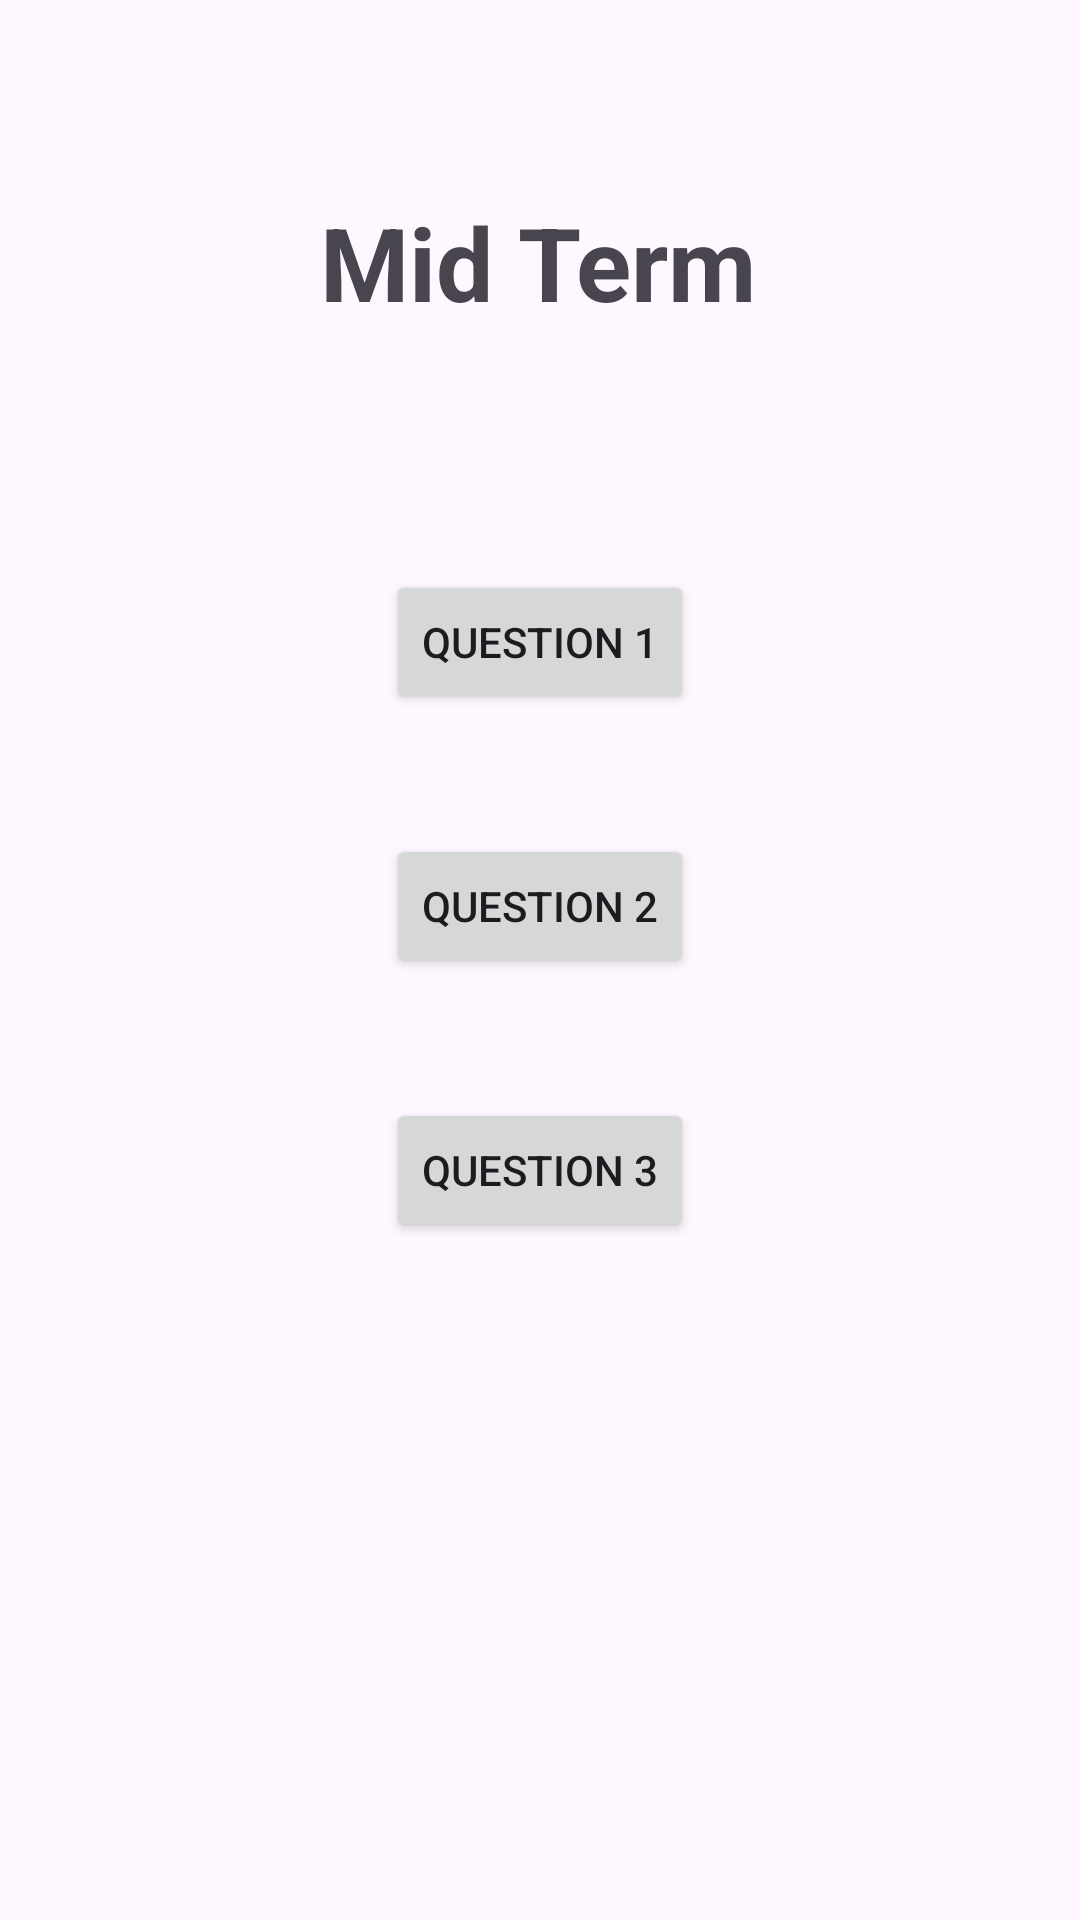

Android layout source for this screen:
<!-- AndroidManifest.xml: application theme Theme.Q1_Midterm -->
<!-- res/layout/activity_main.xml -->
<?xml version="1.0" encoding="utf-8"?>
<androidx.constraintlayout.widget.ConstraintLayout xmlns:android="http://schemas.android.com/apk/res/android"
    xmlns:app="http://schemas.android.com/apk/res-auto"
    xmlns:tools="http://schemas.android.com/tools"
    android:id="@+id/main"
    android:layout_width="match_parent"
    android:layout_height="match_parent"
    tools:context=".MainActivity">

    <TextView
        android:id="@+id/textView"
        android:layout_width="wrap_content"
        android:layout_height="wrap_content"
        android:text="Mid Term"
        android:textSize="34sp"
        android:textStyle="bold"
        app:layout_constraintBottom_toBottomOf="parent"
        app:layout_constraintEnd_toEndOf="parent"
        app:layout_constraintHorizontal_bias="0.497"
        app:layout_constraintStart_toStartOf="parent"
        app:layout_constraintTop_toTopOf="parent"
        app:layout_constraintVertical_bias="0.109" />

    <Button
        android:id="@+id/button1"
        android:layout_width="wrap_content"
        android:layout_height="wrap_content"
        android:layout_marginTop="80dp"
        android:text="Question 1"
        app:layout_constraintEnd_toEndOf="parent"
        app:layout_constraintStart_toStartOf="parent"
        app:layout_constraintTop_toBottomOf="@+id/textView" />

    <Button
        android:id="@+id/button2"
        android:layout_width="wrap_content"
        android:layout_height="wrap_content"
        android:layout_marginTop="40dp"
        android:text="Question 2"
        app:layout_constraintEnd_toEndOf="parent"
        app:layout_constraintStart_toStartOf="parent"
        app:layout_constraintTop_toBottomOf="@+id/button1" />

    <Button
        android:id="@+id/button3"
        android:layout_width="wrap_content"
        android:layout_height="wrap_content"
        android:layout_marginTop="40dp"
        android:text="Question 3"
        app:layout_constraintEnd_toEndOf="parent"
        app:layout_constraintStart_toStartOf="parent"
        app:layout_constraintTop_toBottomOf="@+id/button2" />

</androidx.constraintlayout.widget.ConstraintLayout>
<!-- resources referenced by this layout -->
<resources>
  <style name="Theme.Q1_Midterm" parent="Base.Theme.Q1_Midterm" />
  <style name="Base.Theme.Q1_Midterm" parent="Theme.Material3.DayNight.NoActionBar">
          
          
      </style>
</resources>
